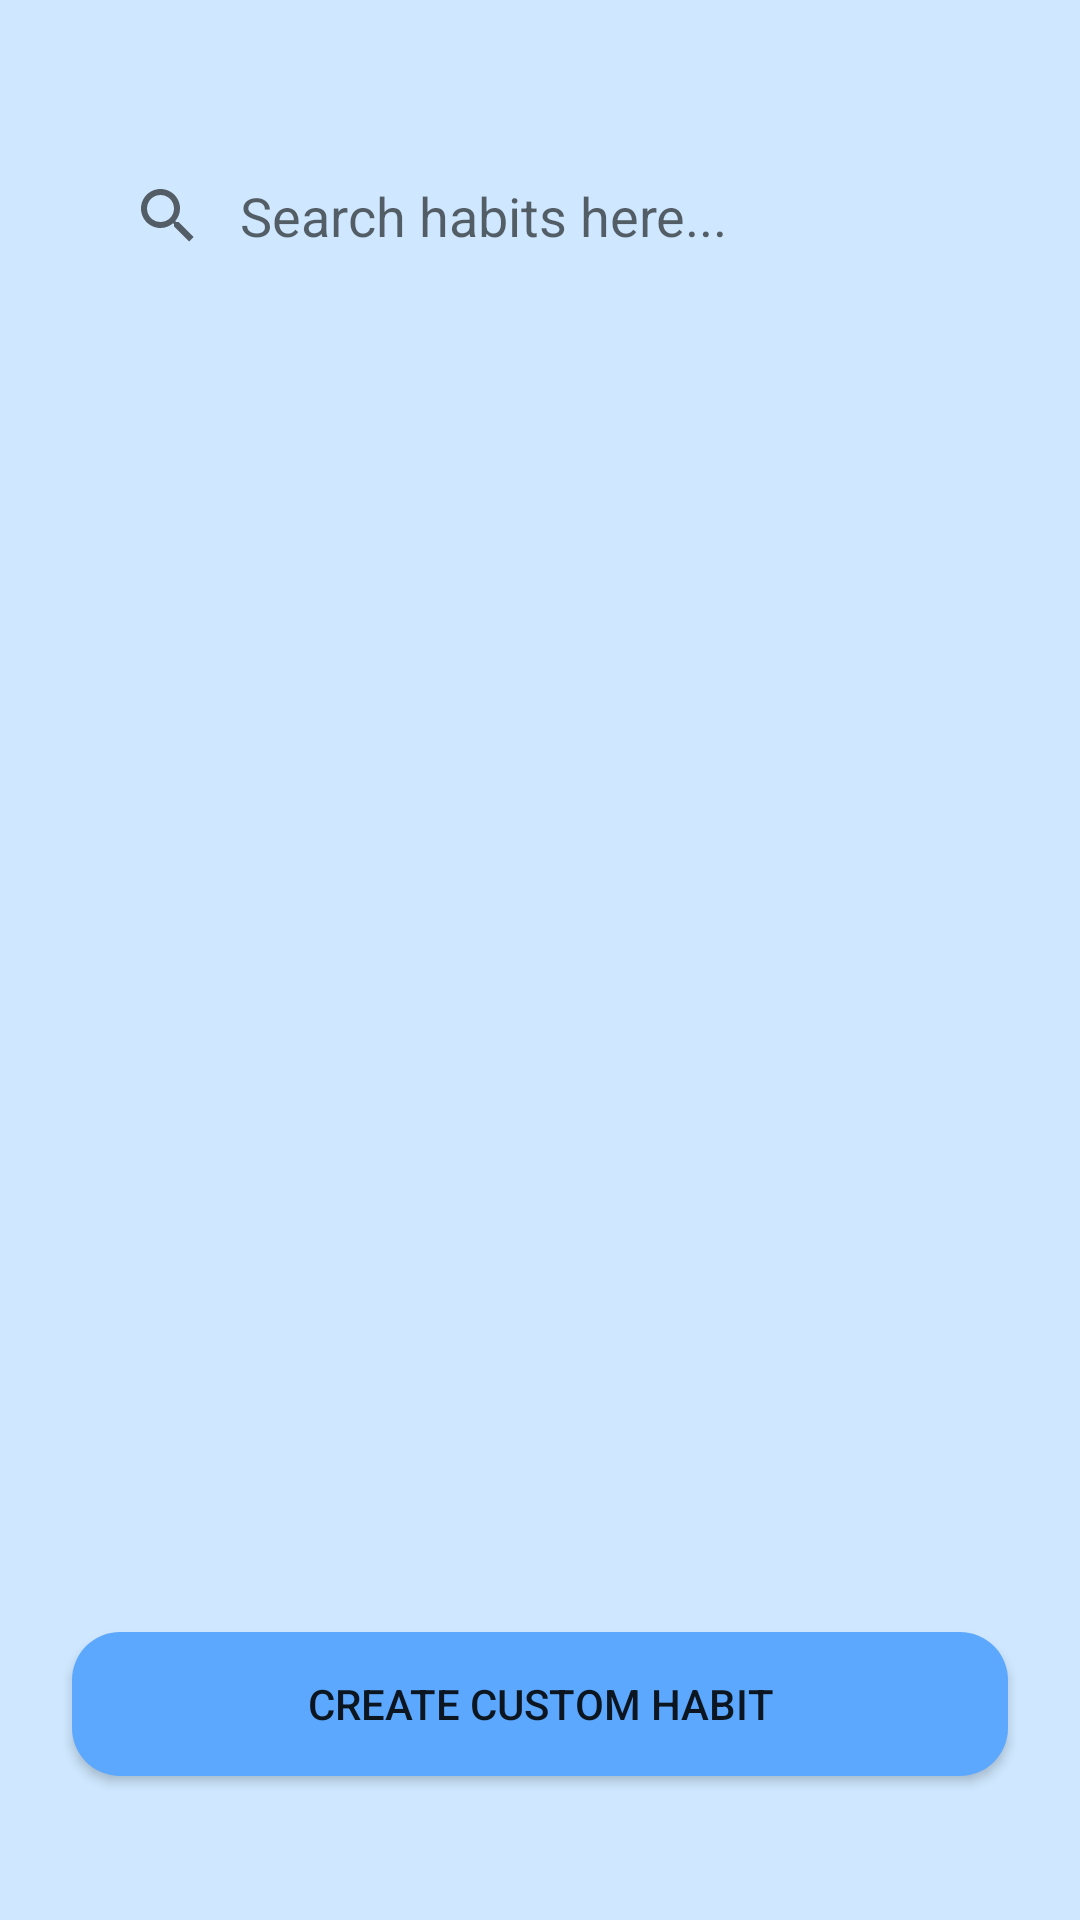

Android layout source for this screen:
<!-- AndroidManifest.xml: application theme Theme.EECS4443Project -->
<!-- res/layout/activity_new_habit_list.xml -->
<?xml version="1.0" encoding="utf-8"?>
<androidx.constraintlayout.widget.ConstraintLayout xmlns:android="http://schemas.android.com/apk/res/android"
    xmlns:app="http://schemas.android.com/apk/res-auto"
    xmlns:tools="http://schemas.android.com/tools"
    android:layout_width="match_parent"
    android:background="#CFE8FF"
    android:layout_height="match_parent">



    
    <androidx.appcompat.widget.SearchView
        android:id="@+id/searchHabits"
        android:layout_width="match_parent"
        android:layout_height="wrap_content"
        android:layout_marginTop="48dp"
        android:layout_marginStart="24dp"
        android:layout_marginEnd="24dp"
        android:layout_marginBottom="24dp"
        app:iconifiedByDefault="false"
        android:background="@drawable/rounded_card"
        app:layout_constraintEnd_toEndOf="parent"
        app:layout_constraintStart_toStartOf="parent"
        app:layout_constraintTop_toTopOf="parent"
        app:queryHint="Search habits here..."
        app:queryBackground="@drawable/rounded_input"
        >

    </androidx.appcompat.widget.SearchView>

    
    <androidx.recyclerview.widget.RecyclerView
        android:id="@+id/habitList"
        android:layout_width="match_parent"
        android:layout_height="0dp"
        android:layout_marginTop="24dp"
        android:layout_marginStart="24dp"
        android:layout_marginEnd="24dp"
        android:layout_marginBottom="24dp"
        app:layout_constraintBottom_toTopOf="@id/createCustomBtn"
        app:layout_constraintEnd_toEndOf="parent"
        app:layout_constraintHorizontal_bias="1.0"
        app:layout_constraintStart_toStartOf="parent"
        app:layout_constraintTop_toBottomOf="@+id/searchHabits"
        app:layout_constraintVertical_bias="0.1" />

    
    <Button
        android:id="@+id/createCustomBtn"
        android:layout_width="match_parent"
        android:layout_height="wrap_content"
        android:layout_marginTop="24dp"
        android:layout_marginEnd="24dp"
        android:layout_marginStart="24dp"
        android:layout_marginBottom="48dp"
        android:background="@drawable/rounded_button"
        android:text="@string/create_custom_habit"
        app:layout_constraintBottom_toBottomOf="parent"
        app:layout_constraintVertical_bias="0.0"
        app:layout_constraintEnd_toEndOf="parent"
        app:layout_constraintStart_toStartOf="parent"
        app:layout_constraintTop_toBottomOf="@id/habitList" />


</androidx.constraintlayout.widget.ConstraintLayout>
<!-- resources referenced by this layout -->
<resources>
  <!-- drawable rounded_button (drawable) -->
  <?xml version="1.0" encoding="utf-8"?>
  <shape xmlns:android="http://schemas.android.com/apk/res/android"
      android:shape="rectangle">
      <solid android:color="#5CA8FF" />
      <corners android:bottomRightRadius="16dp"
          android:bottomLeftRadius="16dp"
          android:topRightRadius="16dp"
          android:topLeftRadius="16dp"/>
  
  </shape>
  <!-- drawable rounded_input (drawable) -->
  <?xml version="1.0" encoding="utf-8"?>
  <shape xmlns:android="http://schemas.android.com/apk/res/android"
      android:shape="rectangle"
      android:backgroundTint="#B8D9FF">
  
      <corners android:radius="25dp"/>
  
  
  </shape>
  <string name="create_custom_habit">Create Custom Habit</string>
  <style name="Theme.EECS4443Project" parent="Base.Theme.EECS4443Project" />
  <style name="Base.Theme.EECS4443Project" parent="Theme.MaterialComponents.DayNight.NoActionBar">
          
          
      </style>
</resources>
